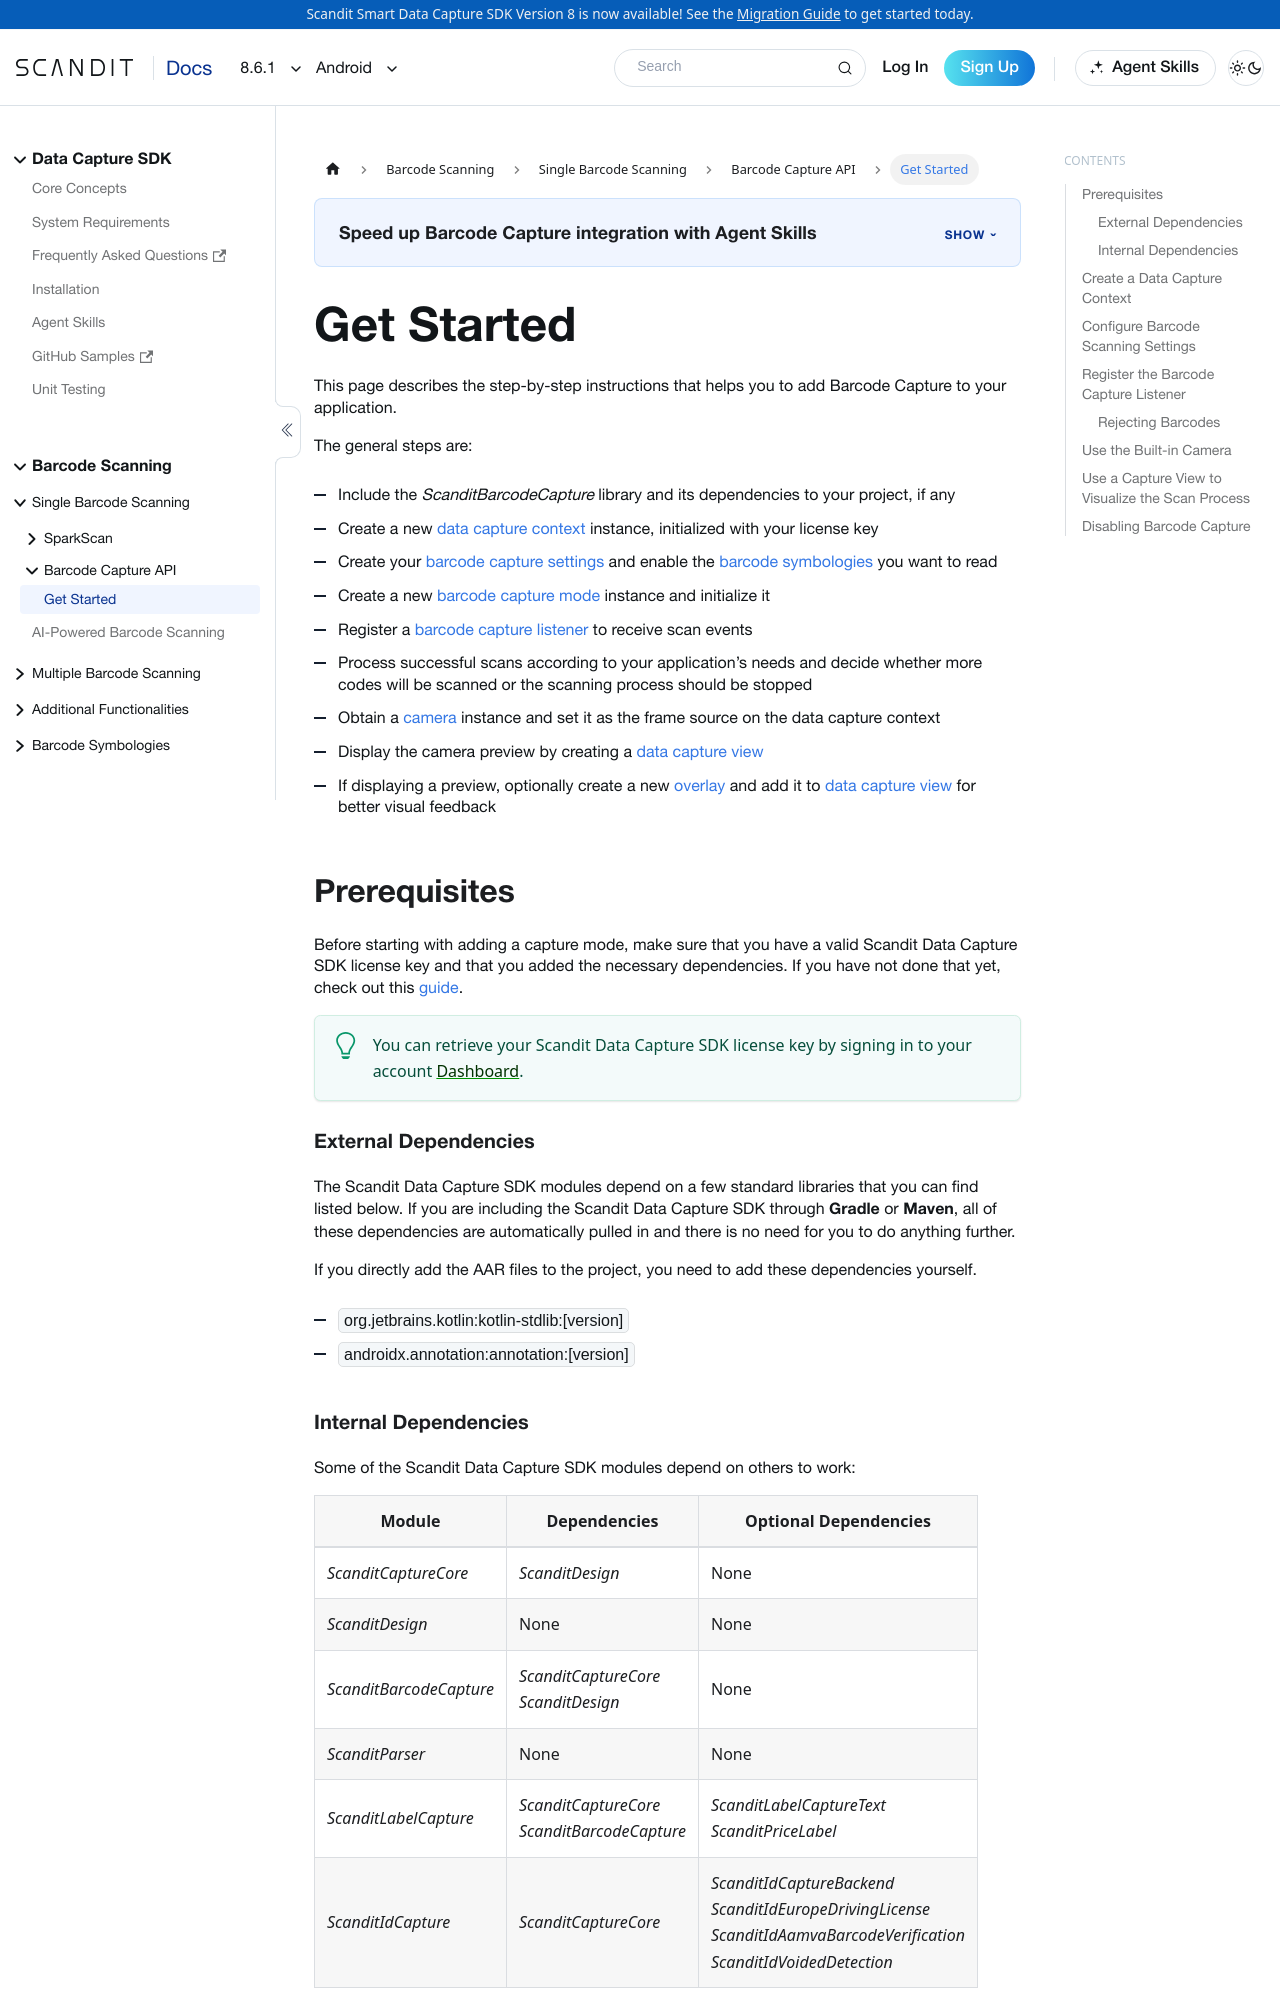

repository: Scandit/data-capture-documentation · page: pr-preview/pr-435/sdks/android/barcode-capture/get-started/index.html · generator: docusaurus

---
description: "Add Barcode Capture to your Android app: configure the mode, set up the camera and view, and handle scanned barcodes."

sidebar_position: 2
pagination_prev: null
framework: android
keywords:
  - android
---

# Get Started

This page describes the step-by-step instructions that helps you to add Barcode Capture to your application.

The general steps are:

- Include the *ScanditBarcodeCapture* library and its dependencies to your project, if any
- Create a new [data capture context](https://docs.scandit.com/data-capture-sdk/android/core/api/data-capture-context.html#class-scandit.datacapture.core.DataCaptureContext) instance, initialized with your license key
- Create your [barcode capture settings](https://docs.scandit.com/data-capture-sdk/android/barcode-capture/api/barcode-capture-settings.html#class-scandit.datacapture.barcode.BarcodeCaptureSettings) and enable the [barcode symbologies](https://docs.scandit.com/data-capture-sdk/android/barcode-capture/api/symbology.html#enum-scandit.datacapture.barcode.Symbology) you want to read
- Create a new [barcode capture mode](https://docs.scandit.com/data-capture-sdk/android/barcode-capture/api/barcode-capture.html#class-scandit.datacapture.barcode.BarcodeCapture) instance and initialize it
- Register a [barcode capture listener](https://docs.scandit.com/data-capture-sdk/android/barcode-capture/api/barcode-capture-listener.html#interface-scandit.datacapture.barcode.IBarcodeCaptureListener) to receive scan events
- Process successful scans according to your application’s needs and decide whether more codes will be scanned or the scanning process should be stopped
- Obtain a [camera](https://docs.scandit.com/data-capture-sdk/android/core/api/camera.html#class-scandit.datacapture.core.Camera) instance and set it as the frame source on the data capture context
- Display the camera preview by creating a [data capture view](https://docs.scandit.com/data-capture-sdk/android/core/api/ui/data-capture-view.html#class-scandit.datacapture.core.ui.DataCaptureView)
- If displaying a preview, optionally create a new [overlay](https://docs.scandit.com/data-capture-sdk/android/barcode-capture/api/ui/barcode-capture-overlay.html#class-scandit.datacapture.barcode.ui.BarcodeCaptureOverlay) and add it to [data capture view](https://docs.scandit.com/data-capture-sdk/android/core/api/ui/data-capture-view.html#class-scandit.datacapture.core.ui.DataCaptureView) for better visual feedback

## Prerequisites

Before starting with adding a capture mode, make sure that you have a valid Scandit Data Capture SDK license key and that you added the necessary dependencies. If you have not done that yet, check out this [guide](/sdks/android/add-sdk).

:::tip
You can retrieve your Scandit Data Capture SDK license key by signing in to your account [Dashboard](https://ssl.scandit.com/dashboard/sign-in).
:::

### External Dependencies

import ExternalDependencies from '../../../partials/get-started/_external-deps-android.mdx';

<ExternalDependencies/>

### Internal Dependencies

import InternalDependencies from '../../../partials/get-started/_internal-deps.mdx';

<InternalDependencies/>

## Create a Data Capture Context

import DataCaptureContextAndroid from '../../../partials/get-started/_create-data-capture-context-android.mdx';

<DataCaptureContextAndroid/>
